Photos from the image-classification dataset "final_dataset" in the GitHub repository JeankBraham/proyecto_platanal. Its 3 classes are: black sigatoka, healthy leaves, sigatoka.

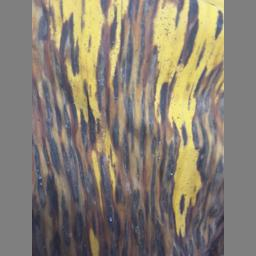
Label: black sigatoka

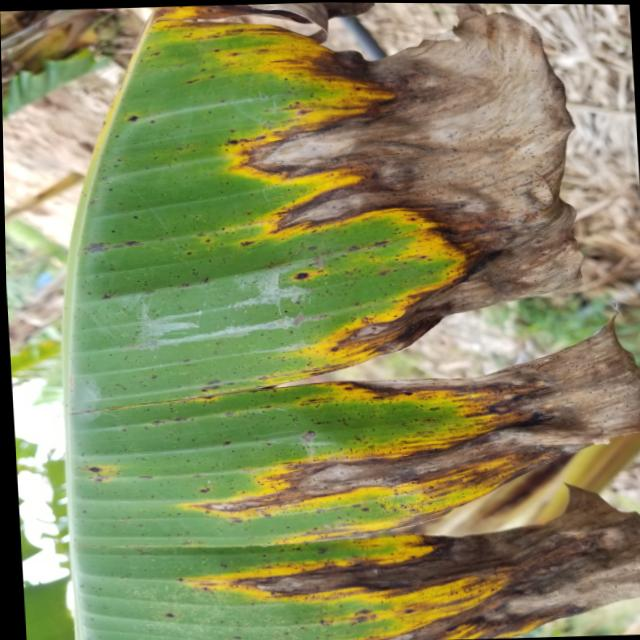
Label: sigatoka

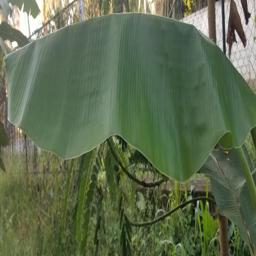
Label: healthy leaves

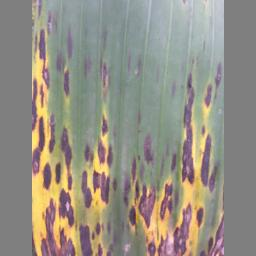
Label: black sigatoka

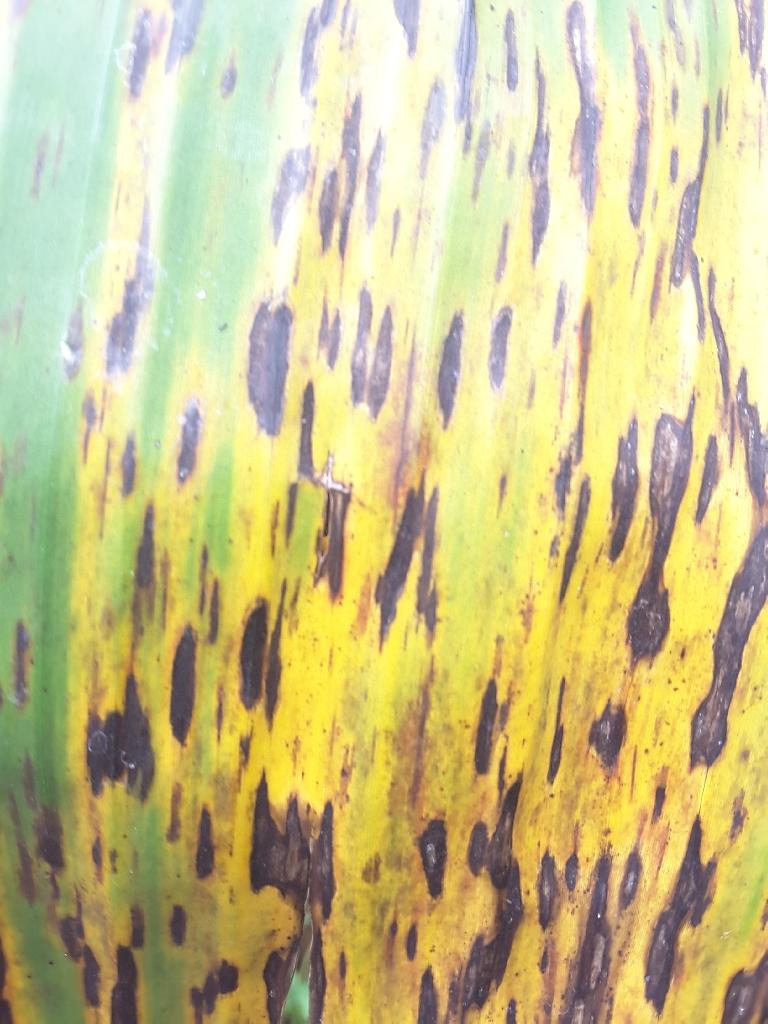
Label: sigatoka

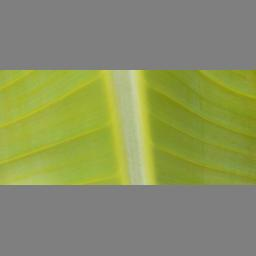
Label: healthy leaves
